The GitHub repository jdkuhnke/HiC contains a labelled image folder "metis-s112-p224" with 2 categories: honeycomb absent, honeycomb present. Examples follow, each with its label.

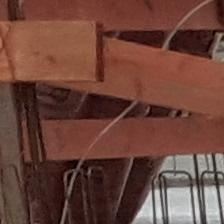
Label: honeycomb absent

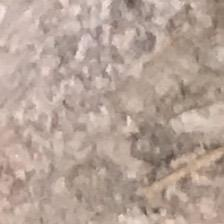
Label: honeycomb present

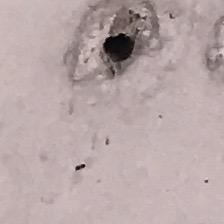
Label: honeycomb absent

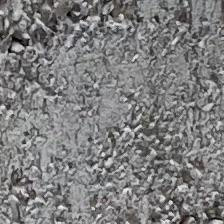
Label: honeycomb present

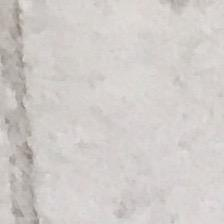
Label: honeycomb absent

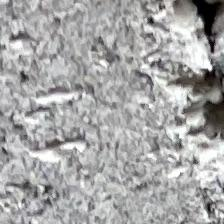
Label: honeycomb present
